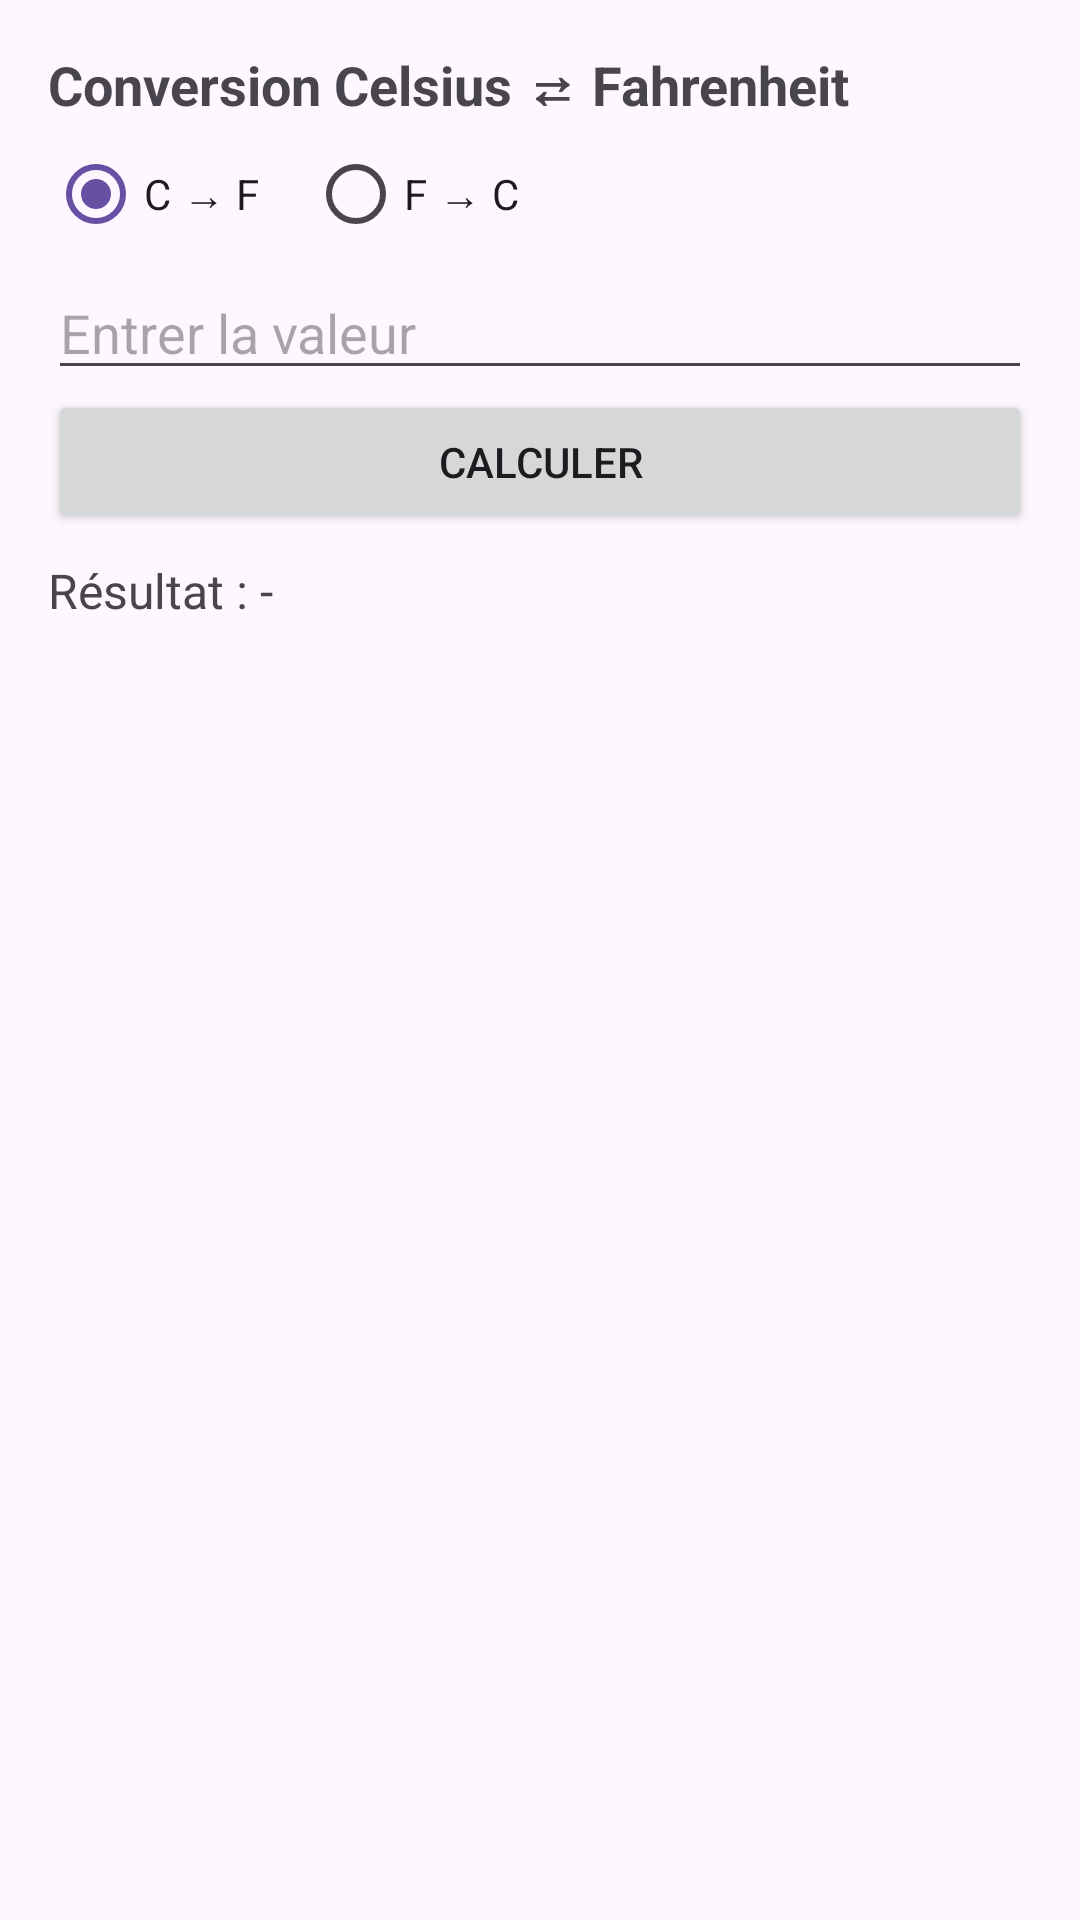

Write the Android layout XML for this screen, with the resource values it uses.
<!-- AndroidManifest.xml: application theme Theme.ConvertisseurTempératureDistance -->
<!-- res/layout/fragment_temp.xml -->
<?xml version="1.0" encoding="utf-8"?>
<LinearLayout xmlns:android="http://schemas.android.com/apk/res/android"
    android:orientation="vertical"
    android:padding="16dp"
    android:layout_width="match_parent"
    android:layout_height="match_parent">

    <TextView
        android:text="Conversion Celsius ⇄ Fahrenheit"
        android:textStyle="bold"
        android:textSize="18sp"
        android:layout_width="wrap_content"
        android:layout_height="wrap_content"/>

    <RadioGroup
        android:id="@+id/rgTemp"
        android:orientation="horizontal"
        android:layout_width="match_parent"
        android:layout_height="wrap_content">

        <RadioButton
            android:id="@+id/rbCtoF"
            android:text="C → F"
            android:checked="true"
            android:layout_width="wrap_content"
            android:layout_height="wrap_content"/>

        <RadioButton
            android:id="@+id/rbFtoC"
            android:text="F → C"
            android:layout_width="wrap_content"
            android:layout_height="wrap_content"
            android:layout_marginStart="16dp"/>
    </RadioGroup>

    <EditText
        android:id="@+id/etTempInput"
        android:hint="Entrer la valeur"
        android:inputType="numberDecimal"
        android:layout_width="match_parent"
        android:layout_height="wrap_content"/>

    <Button
        android:id="@+id/btnConvertTemp"
        android:text="Calculer"
        android:layout_width="match_parent"
        android:layout_height="wrap_content"/>

    <TextView
        android:id="@+id/tvTempResult"
        android:text="Résultat : -"
        android:textSize="16sp"
        android:layout_marginTop="8dp"
        android:layout_width="wrap_content"
        android:layout_height="wrap_content"/>

</LinearLayout>
<!-- resources referenced by this layout -->
<resources>
  <style name="Theme.ConvertisseurTempératureDistance" parent="Base.Theme.ConvertisseurTempératureDistance" />
  <style name="Base.Theme.ConvertisseurTempératureDistance" parent="Theme.Material3.DayNight.NoActionBar">
          
          
      </style>
</resources>
